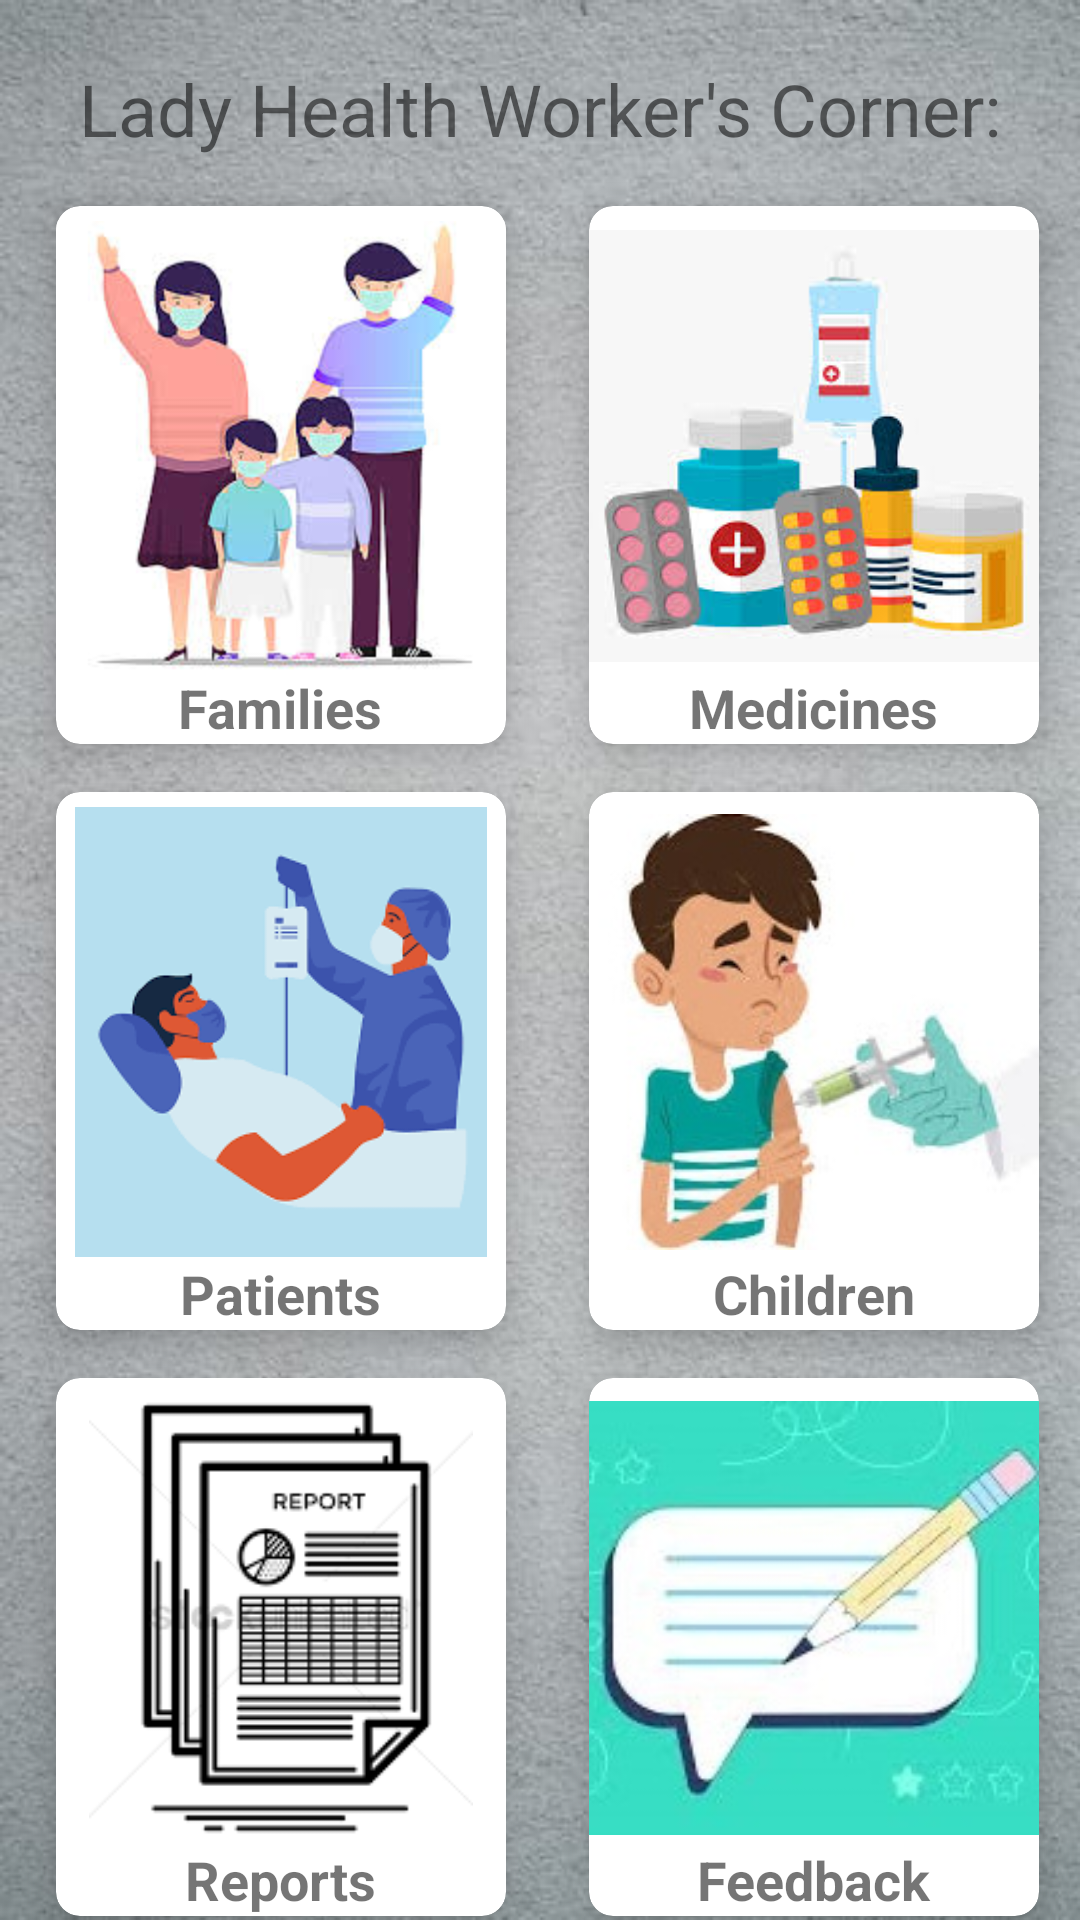

The Android layout XML behind this screen, and the referenced resources:
<!-- AndroidManifest.xml: application theme Theme.HealthCareAutomation -->
<!-- res/layout/lhw_mainpage.xml -->
<?xml version="1.0" encoding="utf-8"?>
<androidx.constraintlayout.widget.ConstraintLayout xmlns:android="http://schemas.android.com/apk/res/android"
    xmlns:app="http://schemas.android.com/apk/res-auto"
    xmlns:tools="http://schemas.android.com/tools"
    android:layout_width="match_parent"
    android:layout_height="match_parent"
    android:background="@drawable/a5">


    <TextView
        android:layout_width="wrap_content"
        android:layout_height="wrap_content"
        android:layout_marginTop="20dp"
        android:text="Lady Health Worker's Corner:"
        android:textSize="24sp"
        android:id="@+id/t1"
        app:layout_constraintEnd_toEndOf="parent"
        app:layout_constraintHorizontal_bias="0.498"
        app:layout_constraintStart_toStartOf="parent"
        app:layout_constraintTop_toTopOf="parent" />

    <GridLayout
        android:layout_width="match_parent"
        android:layout_height="wrap_content"
        android:layout_marginStart="5dp"
        android:layout_marginLeft="5dp"
        android:layout_marginTop="20dp"
        android:layout_marginBottom="5dp"
        android:columnCount="2"
        android:rowCount="3"
        app:layout_constraintHorizontal_weight="2"
        app:layout_constraintVertical_weight="3"
        app:layout_constraintBottom_toBottomOf="parent"
        app:layout_constraintEnd_toEndOf="parent"
        app:layout_constraintHorizontal_bias="0.0"
        app:layout_constraintStart_toStartOf="parent"
        app:layout_constraintTop_toBottomOf="@+id/t1">


        <androidx.cardview.widget.CardView
            android:id="@+id/card1"
            android:layout_width="wrap_content"
            android:layout_height="wrap_content"
            android:layout_rowWeight="1"
            android:layout_columnWeight="1"
            android:layout_gravity="center"
            android:layout_margin="8dp"
            app:cardCornerRadius="8dp"
            app:cardElevation="8dp">

            <LinearLayout
                android:id="@+id/linear1"
                android:layout_width="wrap_content"
                android:layout_height="wrap_content"
                android:layout_gravity="center_vertical|center_horizontal"
                android:gravity="center"
                android:orientation="vertical">

                <ImageView
                    android:layout_width="150dp"
                    android:layout_height="150dp"
                    android:layout_marginTop="5dp"
                    android:src="@drawable/family" />

                <TextView
                    android:layout_width="wrap_content"
                    android:layout_height="wrap_content"
                    android:text="Families"
                    android:textSize="18sp"
                    android:textStyle="bold" />

            </LinearLayout>


        </androidx.cardview.widget.CardView>
        <androidx.cardview.widget.CardView
            android:id="@+id/card2"
            android:layout_width="wrap_content"
            android:layout_height="wrap_content"
            android:layout_rowWeight="1"
            android:layout_columnWeight="1"
            android:layout_gravity="center"
            android:layout_margin="8dp"
            app:cardCornerRadius="8dp"
            app:cardElevation="8dp">

            <LinearLayout
                android:layout_width="wrap_content"
                android:layout_height="wrap_content"
                android:layout_gravity="center_vertical|center_horizontal"
                android:gravity="center"
                android:orientation="vertical">

                <ImageView
                    android:layout_marginTop="5dp"
                    android:layout_width="150dp"
                    android:layout_height="150dp"
                    android:src="@drawable/medicine" />

                <TextView
                    android:layout_width="wrap_content"
                    android:layout_height="wrap_content"
                    android:text="Medicines"
                    android:textSize="18sp"
                    android:textStyle="bold" />

            </LinearLayout>


        </androidx.cardview.widget.CardView>
        <androidx.cardview.widget.CardView
            android:id="@+id/card3"
            android:layout_width="wrap_content"
            android:layout_height="wrap_content"
            android:layout_rowWeight="1"
            android:layout_columnWeight="1"
            android:layout_gravity="center"
            android:layout_margin="8dp"
            app:cardCornerRadius="8dp"
            app:cardElevation="8dp">

            <LinearLayout
                android:layout_width="wrap_content"
                android:layout_height="wrap_content"
                android:layout_gravity="center_vertical|center_horizontal"
                android:gravity="center"
                android:orientation="vertical">

                <ImageView
                    android:layout_marginTop="5dp"
                    android:layout_width="150dp"
                    android:layout_height="150dp"
                    android:src="@drawable/patient" />

                <TextView
                    android:layout_width="wrap_content"
                    android:layout_height="wrap_content"
                    android:text="Patients"
                    android:textSize="18sp"
                    android:textStyle="bold" />

            </LinearLayout>


        </androidx.cardview.widget.CardView>
        <androidx.cardview.widget.CardView
            android:id="@+id/card4"
            android:layout_width="wrap_content"
            android:layout_height="wrap_content"
            android:layout_rowWeight="1"
            android:layout_columnWeight="1"
            android:layout_gravity="center"
            android:layout_margin="8dp"
            app:cardCornerRadius="8dp"
            app:cardElevation="8dp">

            <LinearLayout
                android:layout_width="wrap_content"
                android:layout_height="wrap_content"
                android:layout_gravity="center_vertical|center_horizontal"
                android:gravity="center"
                android:orientation="vertical">

                <ImageView
                    android:layout_marginTop="5dp"
                    android:layout_width="150dp"
                    android:layout_height="150dp"
                    android:src="@drawable/child" />

                <TextView
                    android:layout_width="wrap_content"
                    android:layout_height="wrap_content"
                    android:text="Children"
                    android:textSize="18sp"
                    android:textStyle="bold" />

            </LinearLayout>


        </androidx.cardview.widget.CardView>

        <androidx.cardview.widget.CardView
            android:id="@+id/card5"
            android:layout_width="wrap_content"
            android:layout_height="wrap_content"
            android:layout_rowWeight="1"
            android:layout_columnWeight="1"
            android:layout_gravity="center"
            android:layout_margin="8dp"
            app:cardCornerRadius="8dp"
            app:cardElevation="8dp">

            <LinearLayout
                android:layout_width="wrap_content"
                android:layout_height="wrap_content"
                android:layout_gravity="center_vertical|center_horizontal"
                android:gravity="center"
                android:orientation="vertical">

                <ImageView
                    android:layout_marginTop="5dp"
                    android:layout_width="150dp"
                    android:layout_height="150dp"
                    android:src="@drawable/report" />

                <TextView
                    android:layout_width="wrap_content"
                    android:layout_height="wrap_content"
                    android:text="Reports"
                    android:textSize="18sp"
                    android:textStyle="bold" />

            </LinearLayout>


        </androidx.cardview.widget.CardView>

        <androidx.cardview.widget.CardView
            android:id="@+id/card6"
            android:layout_width="wrap_content"
            android:layout_height="wrap_content"
            android:layout_rowWeight="1"
            android:layout_columnWeight="1"
            android:layout_gravity="center"
            android:layout_margin="8dp"
            app:cardCornerRadius="8dp"
            app:cardElevation="8dp">

            <LinearLayout
                android:layout_width="wrap_content"
                android:layout_height="wrap_content"
                android:layout_gravity="center_vertical|center_horizontal"
                android:gravity="center"
                android:orientation="vertical">

                <ImageView
                    android:layout_marginTop="5dp"
                    android:layout_width="150dp"
                    android:layout_height="150dp"
                    android:src="@drawable/feedback" />

                <TextView
                    android:layout_width="wrap_content"
                    android:layout_height="wrap_content"
                    android:text="Feedback"
                    android:textSize="18sp"
                    android:textStyle="bold" />

            </LinearLayout>


        </androidx.cardview.widget.CardView>



    </GridLayout>

</androidx.constraintlayout.widget.ConstraintLayout>
<!-- resources referenced by this layout -->
<resources>
  <!-- drawable a5: jpg bitmap (drawable, 41973 bytes) -->
  <!-- drawable child: jpg bitmap (drawable, 11552 bytes) -->
  <!-- drawable family: jpg bitmap (drawable, 9155 bytes) -->
  <!-- drawable feedback: jpg bitmap (drawable, 9474 bytes) -->
  <!-- drawable medicine: jpg bitmap (drawable, 8454 bytes) -->
  <!-- drawable patient: png bitmap (drawable, 5529 bytes) -->
  <!-- drawable report: png bitmap (drawable, 7727 bytes) -->
  <style name="Theme.HealthCareAutomation" parent="Theme.MaterialComponents.DayNight.DarkActionBar">
          
          <item name="colorPrimary">@color/purple_500</item>
          <item name="colorPrimaryVariant">@color/purple_700</item>
          <item name="colorOnPrimary">@color/white</item>
          
          <item name="colorSecondary">@color/teal_200</item>
          <item name="colorSecondaryVariant">@color/teal_700</item>
          <item name="colorOnSecondary">@color/black</item>
          
          <item name="android:statusBarColor" tools:targetApi="l">?attr/colorPrimaryVariant</item>
          
      </style>
  <!-- not gathered from this repository: default colours our renderer supplied (Android Studio template values) -->
  <color name="purple_500">#FF6200EE</color>
  <color name="purple_700">#FF3700B3</color>
  <color name="teal_200">#FF03DAC5</color>
  <color name="teal_700">#FF018786</color>
  <color name="black">#FF000000</color>
  <color name="white">#FFFFFFFF</color>
</resources>
